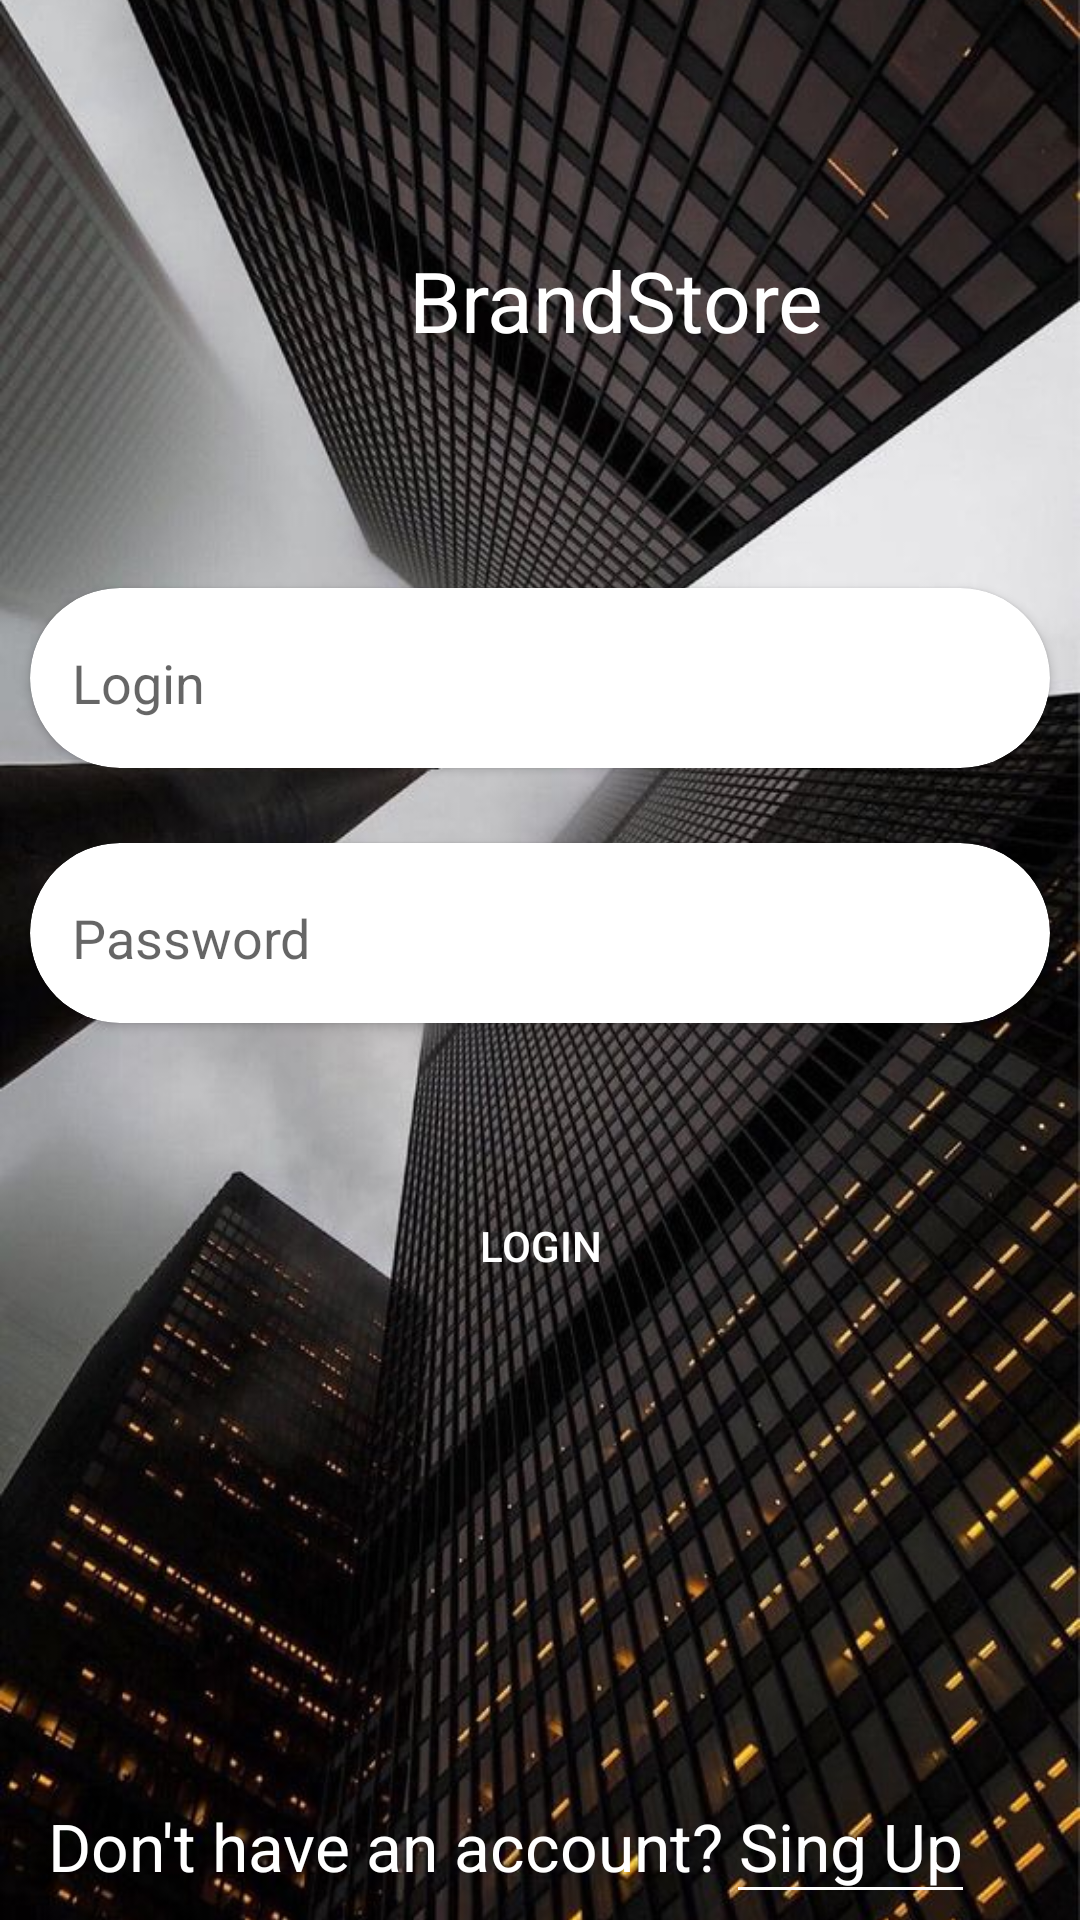

Produce the Android XML layout that renders to this screen, including the resource entries it uses.
<!-- AndroidManifest.xml: activity theme DetailTheme -->
<!-- res/layout/activity_login.xml -->
<?xml version="1.0" encoding="utf-8"?>
<layout xmlns:android="http://schemas.android.com/apk/res/android"
    xmlns:app="http://schemas.android.com/apk/res-auto"
    xmlns:tools="http://schemas.android.com/tools">
    <data>

    </data>
    <androidx.constraintlayout.widget.ConstraintLayout
        android:layout_width="match_parent"
        android:layout_height="match_parent"
        android:orientation="vertical"
        tools:context=".LoginActivity">

        <ImageView
            android:id="@+id/imageView"
            android:layout_width="match_parent"
            android:layout_height="match_parent"
            android:layout_alignParentTop="true"
            android:scaleType="centerCrop"
            android:src="@drawable/img_bggg"
            tools:layout_editor_absoluteX="0dp"
            tools:layout_editor_absoluteY="45dp" />

        <ImageView
            android:id="@+id/imageView2"
            android:layout_width="80dp"
            android:layout_height="80dp"
            app:layout_constraintBottom_toBottomOf="@+id/imageView"
            app:layout_constraintEnd_toEndOf="parent"
            app:layout_constraintHorizontal_bias="0.151"
            app:layout_constraintStart_toStartOf="parent"
            app:layout_constraintTop_toTopOf="parent"
            app:layout_constraintVertical_bias="0.107"
            app:srcCompat="@drawable/ic_action_birds" />

        <TextView
            android:id="@+id/textView"
            android:layout_width="wrap_content"
            android:layout_height="wrap_content"
            android:text="@string/app_name"
            android:textColor="@color/white"
            android:textSize="28sp"
            app:layout_constraintBottom_toBottomOf="parent"
            app:layout_constraintEnd_toEndOf="parent"
            app:layout_constraintHorizontal_bias="0.142"
            app:layout_constraintStart_toEndOf="@+id/imageView2"
            app:layout_constraintTop_toTopOf="parent"
            app:layout_constraintVertical_bias="0.135" />

        <androidx.cardview.widget.CardView
            android:id="@+id/cardView2"
            android:layout_width="match_parent"
            android:layout_height="60dp"
            android:layout_margin="10dp"
            app:cardCornerRadius="30sp"
            app:layout_constraintBottom_toBottomOf="parent"
            app:layout_constraintEnd_toEndOf="parent"
            app:layout_constraintHorizontal_bias="0.0"
            app:layout_constraintStart_toStartOf="parent"
            app:layout_constraintTop_toTopOf="parent"
            app:layout_constraintVertical_bias="0.332" >
            <EditText
                android:id="@+id/edt_email"
                android:layout_width="match_parent"
                android:layout_height="wrap_content"
                android:ems="10"
                android:hint="@string/login"
                android:layout_gravity="center_vertical"
                android:layout_marginRight="10dp"
                android:layout_marginLeft="10dp"
                android:backgroundTint="@color/white"
                android:inputType="textEmailAddress" />
        </androidx.cardview.widget.CardView>

        <androidx.cardview.widget.CardView
            android:id="@+id/cardView3"
            android:layout_width="match_parent"
            android:layout_height="60dp"
            android:layout_margin="10dp"
            app:cardCornerRadius="30sp"
            app:layout_constraintBottom_toBottomOf="parent"
            app:layout_constraintEnd_toEndOf="@+id/cardView2"
            app:layout_constraintHorizontal_bias="0.0"
            app:layout_constraintStart_toStartOf="@+id/cardView2"
            app:layout_constraintTop_toBottomOf="@+id/cardView2"
            app:layout_constraintVertical_bias="0.049" >

            <EditText
                android:id="@+id/edt_password"
                android:layout_width="match_parent"
                android:layout_height="wrap_content"
                android:ems="10"
                android:hint= "@string/password"
                android:layout_gravity="center_vertical"
                android:layout_marginRight="10dp"
                android:layout_marginLeft="10dp"
                android:backgroundTint="@color/white"
                android:inputType="textPassword" />


        </androidx.cardview.widget.CardView>

        <TextView
            android:id="@+id/textView2"
            android:layout_width="wrap_content"
            android:layout_height="wrap_content"
            android:layout_marginTop="10dp"
            android:text=""
            android:textColor="@color/white"
            android:textSize="18sp"
            app:layout_constraintEnd_toEndOf="@+id/cardView3"
            app:layout_constraintHorizontal_bias="0.966"
            app:layout_constraintStart_toStartOf="@+id/cardView3"
            app:layout_constraintTop_toBottomOf="@+id/cardView3" />

        <Button
            android:id="@+id/btn_login"
            android:layout_width="match_parent"
            android:layout_height="60dp"
            android:layout_margin="10dp"
            android:background="@drawable/btn_bg"
            android:text="@string/login"
            android:textColor="@color/white"
            android:layout_marginTop="20dp"
            app:layout_constraintBottom_toBottomOf="@+id/imageView"
            app:layout_constraintEnd_toEndOf="@+id/textView2"
            app:layout_constraintHorizontal_bias="1.0"
            app:layout_constraintStart_toStartOf="parent"
            app:layout_constraintTop_toBottomOf="@+id/textView2"
            app:layout_constraintVertical_bias="0.0" />

        <TextView
            android:id="@+id/textView3"
            android:layout_width="wrap_content"
            android:layout_height="wrap_content"
            android:layout_marginTop="10dp"
            android:onClick="clickMeRegister"
            android:text="@string/don_t_have_an_account_sing_up"
            android:textColor="@color/white"
            android:textSize="22sp"
            android:layout_marginBottom="10dp"
            app:layout_constraintBottom_toBottomOf="@+id/imageView"
            app:layout_constraintEnd_toEndOf="@+id/btn_login"
            app:layout_constraintStart_toStartOf="@+id/btn_login"
            app:layout_constraintTop_toBottomOf="@+id/btn_login"
            app:layout_constraintVertical_bias="1.0" />

        <View
            android:layout_width="75dp"
            android:layout_height="1dp"
            android:layout_marginBottom="10dp"
            android:background="#ffffff"
            app:layout_constraintBottom_toBottomOf="parent"
            app:layout_constraintEnd_toEndOf="@+id/textView3"
            app:layout_constraintHorizontal_bias="1.0"
            app:layout_constraintStart_toStartOf="@+id/textView3"
            app:layout_constraintTop_toBottomOf="@+id/textView3"
            app:layout_constraintVertical_bias="1.0" />

    </androidx.constraintlayout.widget.ConstraintLayout>
</layout>
<!-- resources referenced by this layout -->
<resources>
  <color name="white">#fff</color>
  <!-- drawable img_bggg: jpg bitmap (drawable-v24, 121558 bytes) -->
  <string name="app_name">BrandStore</string>
  <string name="don_t_have_an_account_sing_up">Don\'t have an account? Sing Up</string>
  <string name="login">Login</string>
  <string name="password">Password</string>
  <style name="DetailTheme" parent="Theme.AppCompat.Light.NoActionBar">
          <item name="colorPrimary">@color/colorPrimary</item>
          <item name="colorPrimaryDark">@color/colorPrimaryDark</item>
          <item name="colorAccent">@color/colorAccent</item>
      </style>
  <color name="colorPrimary">#000000</color>
  <color name="colorPrimaryDark">#202020</color>
  <color name="colorAccent">#D81B60</color>
</resources>
